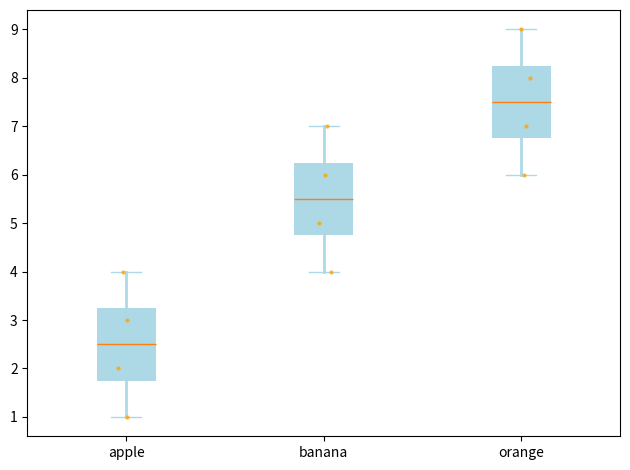

Python code for this plot: (Note: this script raises an exception after producing the figure.)
import numpy as np
import matplotlib as mpl
mpl.use('Agg')
import matplotlib.pyplot as plt


def boxplot_with_dots(num_lol, name_list, output_plot):

    data = [np.array(i) for i in num_lol]

    box_plot = plt.boxplot(data, labels=name_list, patch_artist=True,
                           whiskerprops=dict(color='lightblue', linewidth=2), capprops=dict(color='lightblue'))

    # set the color pf box
    for box in box_plot['boxes']:
        box.set(linewidth=0)
        box.set_facecolor('lightblue')

    # add dots, https://matplotlib.org/3.1.1/api/_as_gen/matplotlib.pyplot.plot.html
    col_index = 1
    for num_arrary in data:
        plt.plot(np.random.normal(col_index, 0.02, len(num_arrary)), num_arrary, '.', alpha=0.8, color='orange',
                 markersize=6, markeredgewidth=0)
        col_index += 1

    # write out
    plt.tight_layout()
    plt.savefig(output_plot, bbox_inches='tight', dpi=300)
    plt.close()


num_lol     = [[1, 2, 3, 4], [4, 5, 6, 7], [6, 7, 8, 9]]
name_list   = ['apple', 'banana', 'orange']
output_plot = '/Users/<user>/Desktop/boxplot.png'

boxplot_with_dots(num_lol, name_list, output_plot)
